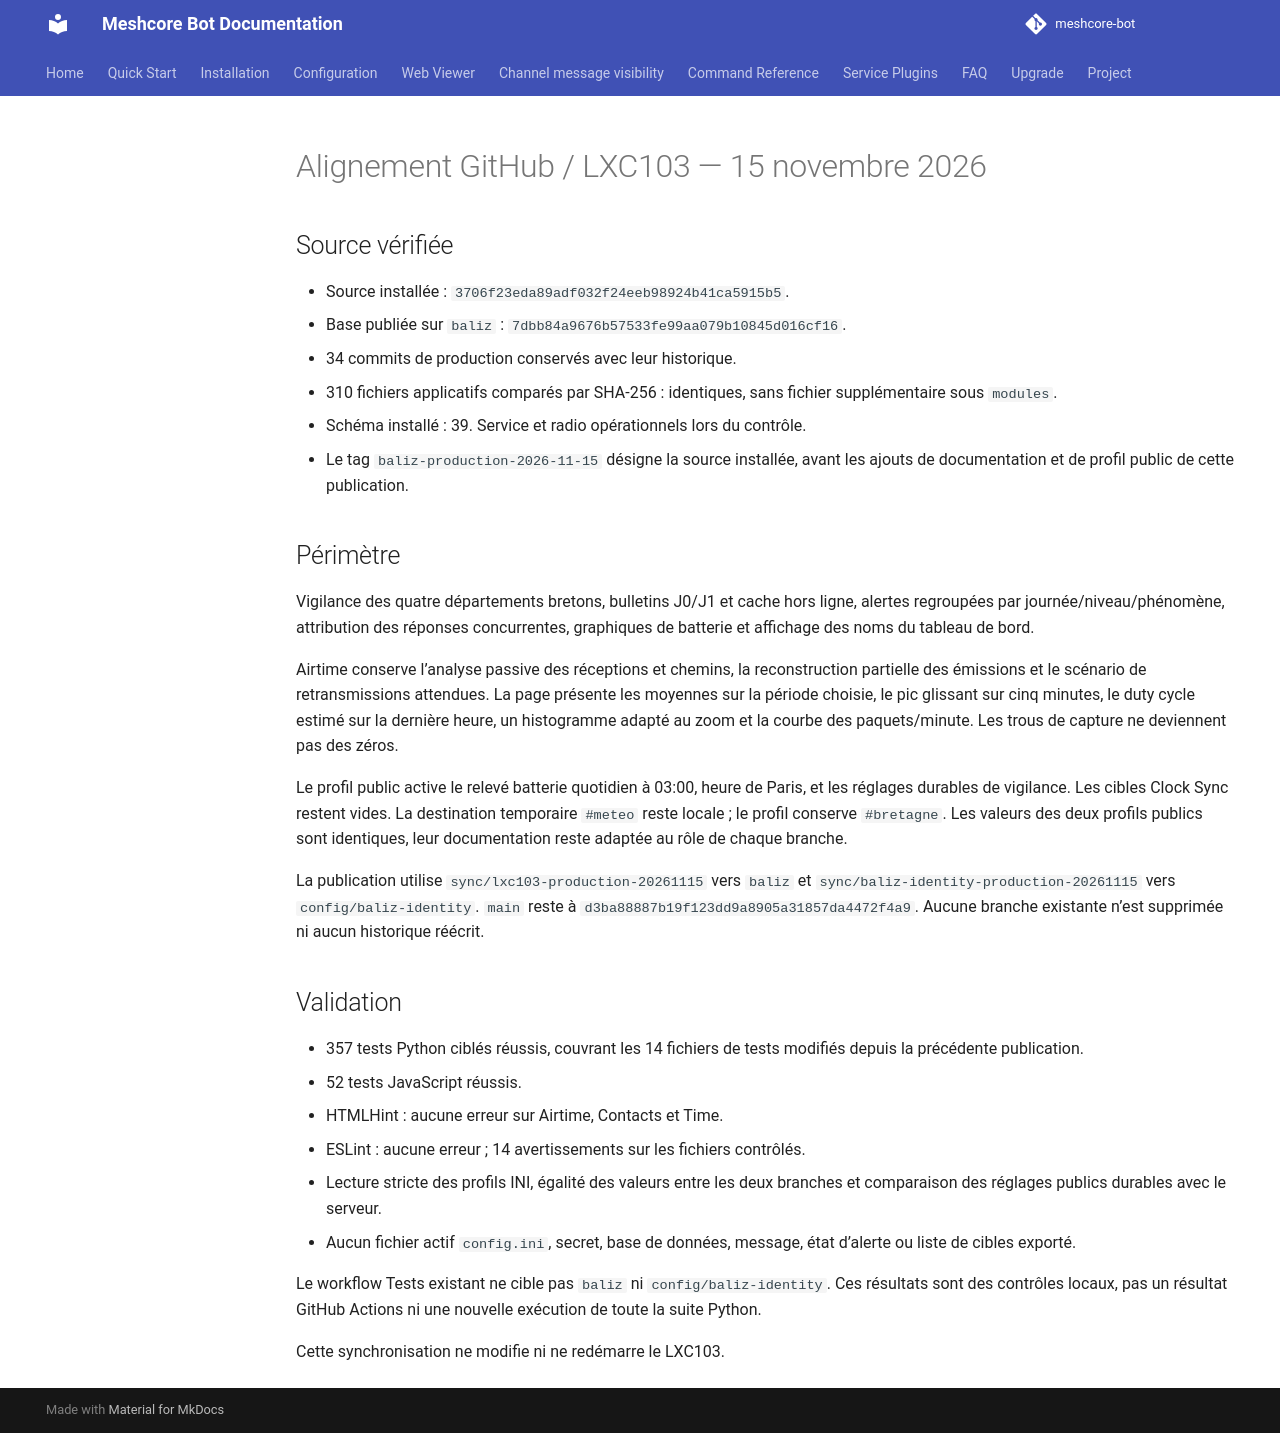

repository: Tigro14/meshcore-bot · page: validation/baliz-production-sync-20261115/index.html · generator: mkdocs

# Alignement GitHub / LXC103 — 15 novembre 2026

## Source vérifiée

- Source installée : `3706f23eda89adf032f24eeb98924b41ca5915b5`.
- Base publiée sur `baliz` : `7dbb84a9676b57533fe99aa079b10845d016cf16`.
- 34 commits de production conservés avec leur historique.
- 310 fichiers applicatifs comparés par SHA-256 : identiques, sans fichier
  supplémentaire sous `modules`.
- Schéma installé : 39. Service et radio opérationnels lors du contrôle.
- Le tag `baliz-production-2026-11-15` désigne la source installée, avant les
  ajouts de documentation et de profil public de cette publication.

## Périmètre

Vigilance des quatre départements bretons, bulletins J0/J1 et cache hors ligne,
alertes regroupées par journée/niveau/phénomène, attribution des réponses
concurrentes, graphiques de batterie et affichage des noms du tableau de bord.

Airtime conserve l’analyse passive des réceptions et chemins, la reconstruction
partielle des émissions et le scénario de retransmissions attendues. La page
présente les moyennes sur la période choisie, le pic glissant sur cinq minutes,
le duty cycle estimé sur la dernière heure, un histogramme adapté au zoom et
la courbe des paquets/minute. Les trous de capture ne deviennent pas des zéros.

Le profil public active le relevé batterie quotidien à 03:00, heure de Paris,
et les réglages durables de vigilance. Les cibles Clock Sync restent vides.
La destination temporaire `#meteo` reste locale ; le profil conserve `#bretagne`.
Les valeurs des deux profils publics sont identiques, leur documentation reste
adaptée au rôle de chaque branche.

La publication utilise `sync/lxc103-production-20261115` vers `baliz` et
`sync/baliz-identity-production-20261115` vers `config/baliz-identity`.
`main` reste à `d3ba88887b19f123dd9a8905a31857da4472f4a9`.
Aucune branche existante n’est supprimée ni aucun historique réécrit.

## Validation

- 357 tests Python ciblés réussis, couvrant les 14 fichiers de tests modifiés
  depuis la précédente publication.
- 52 tests JavaScript réussis.
- HTMLHint : aucune erreur sur Airtime, Contacts et Time.
- ESLint : aucune erreur ; 14 avertissements sur les fichiers contrôlés.
- Lecture stricte des profils INI, égalité des valeurs entre les deux branches
  et comparaison des réglages publics durables avec le serveur.
- Aucun fichier actif `config.ini`, secret, base de données, message, état
  d’alerte ou liste de cibles exporté.

Le workflow Tests existant ne cible pas `baliz` ni `config/baliz-identity`.
Ces résultats sont des contrôles locaux, pas un résultat GitHub Actions ni
une nouvelle exécution de toute la suite Python.

Cette synchronisation ne modifie ni ne redémarre le LXC103.
